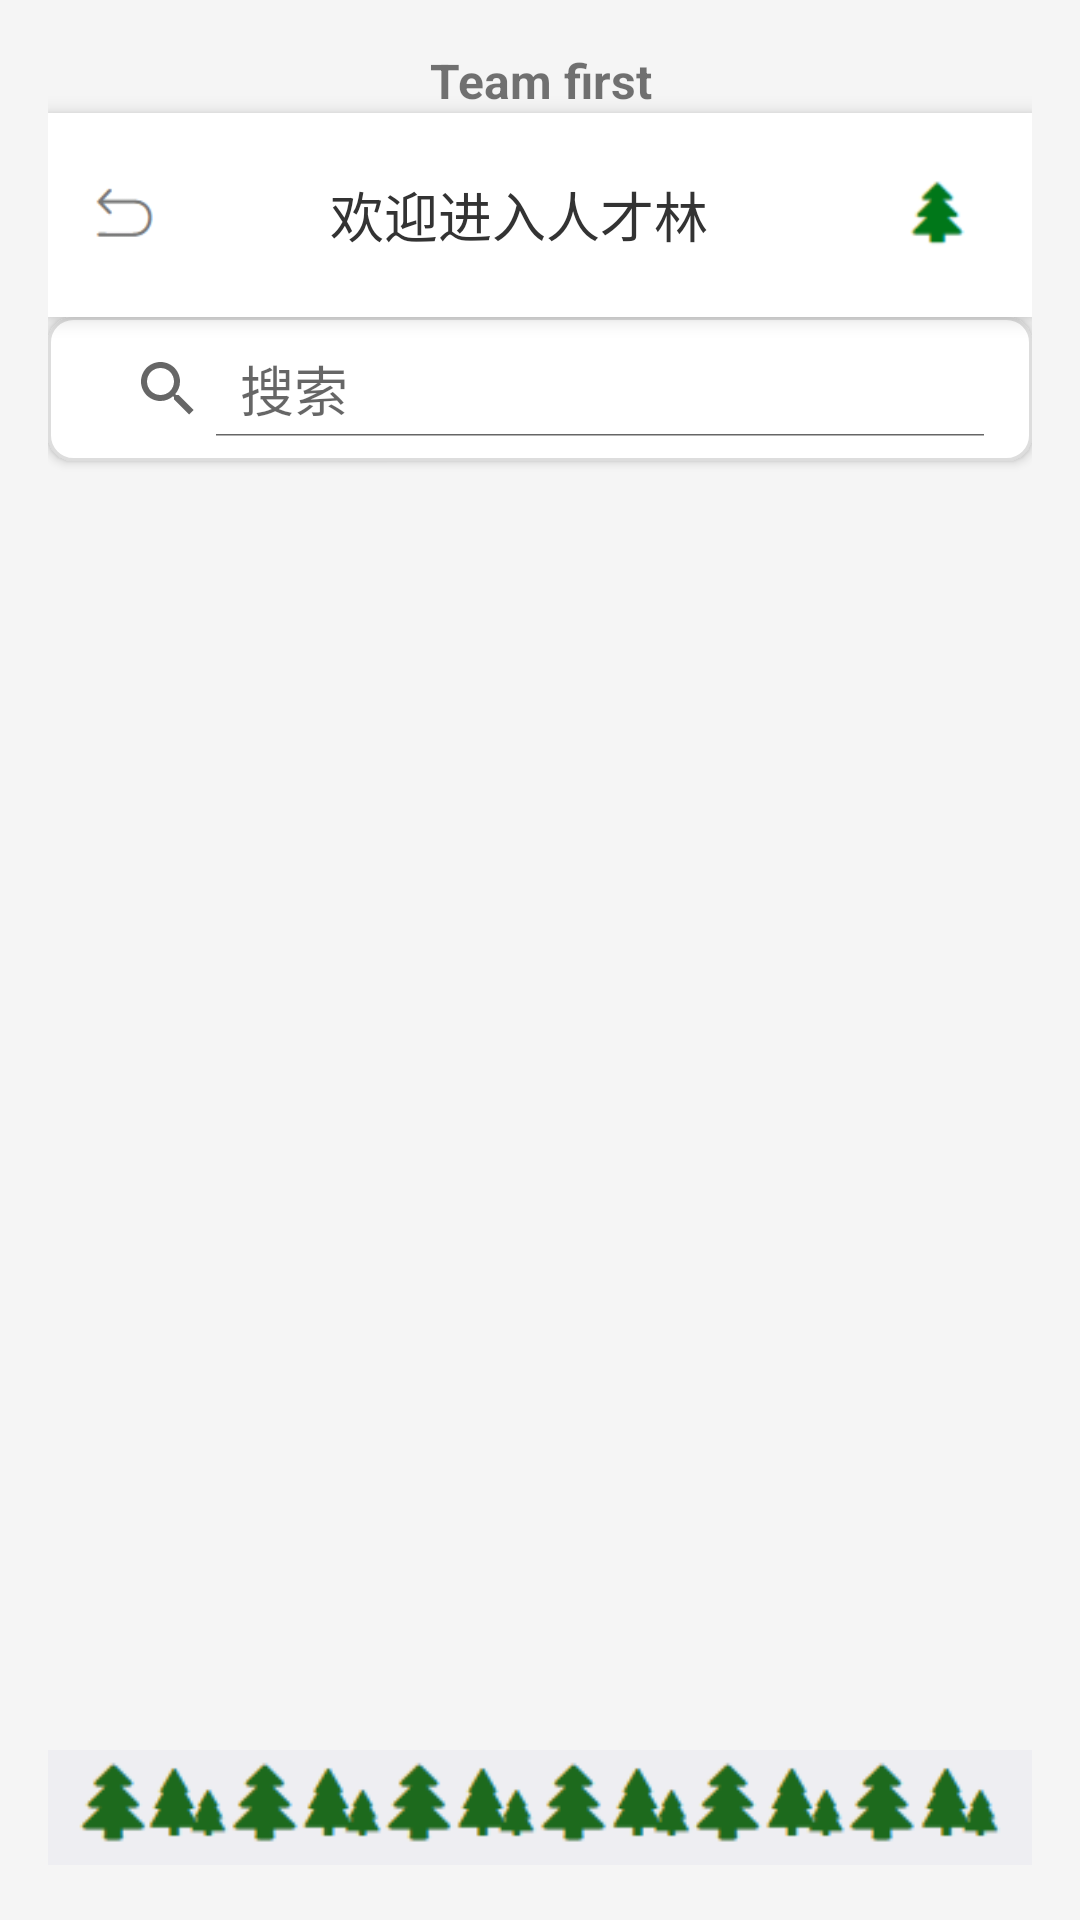

Layout XML and referenced resources for this Android screen:
<!-- AndroidManifest.xml: application theme Theme.FYT -->
<!-- res/layout/activity_genius_forest.xml -->
<?xml version="1.0" encoding="utf-8"?>
<LinearLayout xmlns:android="http://schemas.android.com/apk/res/android"
    android:layout_width="match_parent"
    android:layout_height="match_parent"
    android:orientation="vertical"
    android:background="@color/backgroundColor"
    android:padding="16dp">

    <TextView
        android:layout_width="match_parent"
        android:layout_height="wrap_content"
        android:gravity="center"
        android:text="Team first"
        android:textSize="16sp"
        android:textStyle="bold" />
    
    <LinearLayout
        android:layout_width="match_parent"
        android:layout_height="68dp"
        android:background="@color/topBarBackgroundColor"
        android:elevation="4dp"
        android:gravity="center_vertical"
        android:orientation="horizontal"
        android:paddingVertical="8dp">

        <ImageView
            android:layout_width="49dp"
            android:layout_height="45dp"
            android:onClick="goBack"
            android:padding="8dp"
            android:src="@drawable/ic_back" />

        <TextView
            android:layout_width="0dp"
            android:layout_height="wrap_content"
            android:layout_weight="1"
            android:gravity="center"
            android:text="欢迎进入人才林"
            android:textColor="@color/textPrimary"
            android:textSize="18sp" />

        <ImageView
            android:layout_width="63dp"
            android:layout_height="78dp"
            android:padding="8dp"
            android:src="@drawable/tree_icon" />
    </LinearLayout>

    
    <SearchView
        android:layout_width="match_parent"
        android:layout_height="wrap_content"
        android:queryHint="搜索"
        android:background="@drawable/search_view_background"
        android:iconifiedByDefault="false"
        android:elevation="2dp" />

    

    

    <ListView
        android:id="@+id/listView_people"
        android:layout_width="match_parent"
        android:layout_height="0dp"
        android:layout_weight="1"
        android:divider="@android:color/transparent"
        android:dividerHeight="8dp"
        android:paddingTop="8dp" />

    <ImageView
        android:layout_width="match_parent"
        android:layout_height="wrap_content"
        android:src="@drawable/ic_trees" />
</LinearLayout>
<!-- resources referenced by this layout -->
<resources>
  <color name="backgroundColor">#F5F5F5</color>
  <color name="textPrimary">#333333</color>
  <color name="topBarBackgroundColor">#FFFFFF</color>
  <!-- drawable ic_back: png bitmap (drawable, 908 bytes) -->
  <!-- drawable ic_trees: png bitmap (drawable, 4314 bytes) -->
  <!-- drawable search_view_background (drawable) -->
  <shape xmlns:android="http://schemas.android.com/apk/res/android"
      android:shape="rectangle">
      <solid android:color="#FFFFFF"/>
      <corners android:radius="8dp"/>
      <padding android:left="8dp" android:top="8dp" android:right="8dp" android:bottom="8dp"/>
      <stroke android:width="1dp" android:color="#DDDDDD" />
  </shape>
  <!-- drawable tree_icon: png bitmap (drawable, 2163 bytes) -->
  <style name="Theme.FYT" parent="Theme.MaterialComponents.DayNight.NoActionBar">
          
          <item name="colorPrimary">@color/teal_700</item>
          <item name="colorPrimaryVariant">@color/teal_200</item>
          <item name="colorOnPrimary">@color/white</item>
          
          <item name="colorSecondary">@color/teal_200</item>
          <item name="colorSecondaryVariant">@color/teal_700</item>
          <item name="colorOnSecondary">@color/black</item>
          
          <item name="android:statusBarColor">?attr/colorPrimaryVariant</item>
          
      </style>
  <color name="teal_700">#FF018786</color>
  <color name="teal_200">#FF03DAC5</color>
  <color name="white">#FFFFFFFF</color>
  <color name="black">#FF000000</color>
</resources>
